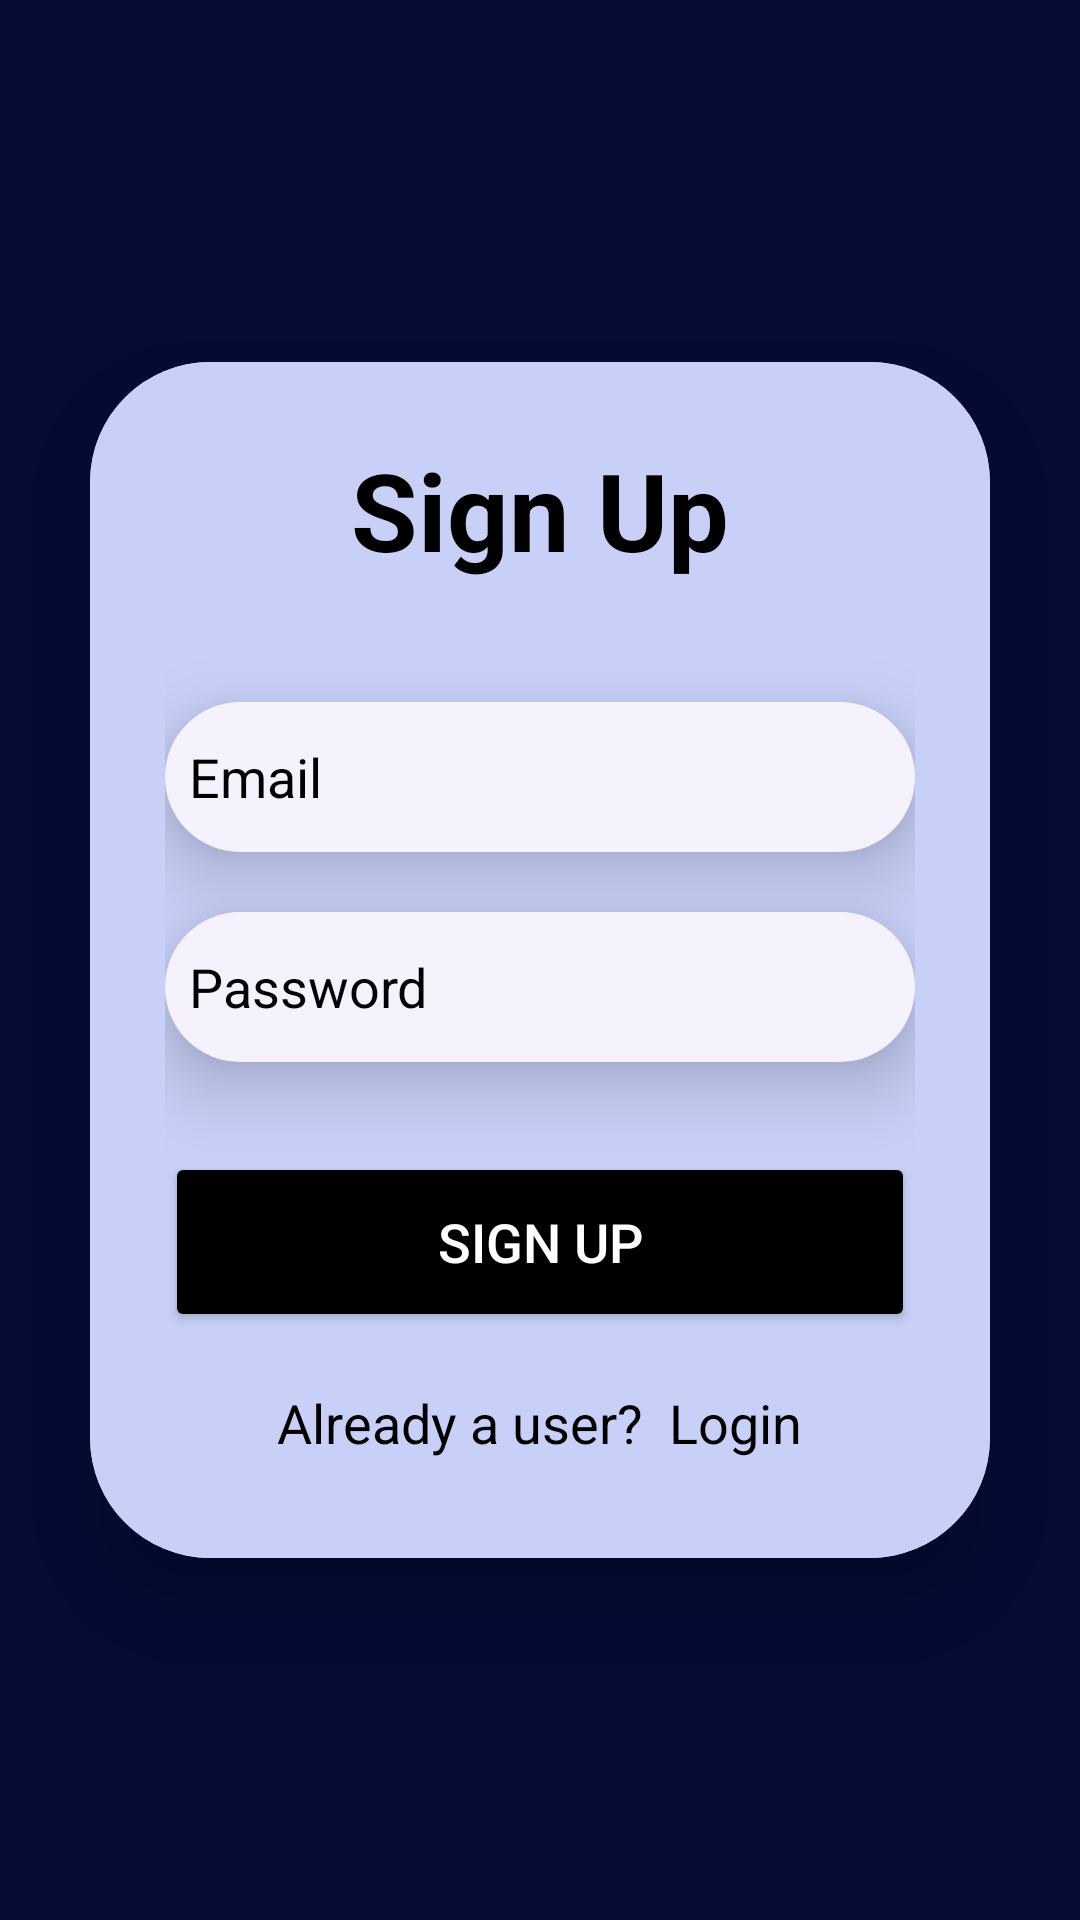

Write the Android layout XML for this screen, with the resource values it uses.
<!-- AndroidManifest.xml: application theme Theme.Barbera -->
<!-- res/layout/activity_login_reg.xml -->
<?xml version="1.0" encoding="utf-8"?>
<LinearLayout
    xmlns:android="http://schemas.android.com/apk/res/android"
    xmlns:app="http://schemas.android.com/apk/res-auto"
    android:layout_width="match_parent"
    android:layout_height="match_parent"
    android:orientation="vertical"
    android:background="#040B35"
    android:gravity="center">

    <androidx.cardview.widget.CardView
        android:layout_width="match_parent"
        android:layout_height="wrap_content"
        android:layout_margin="30dp"
        app:cardCornerRadius="40dp"
        app:cardElevation="20dp">

        <LinearLayout
            android:layout_width="match_parent"
            android:layout_height="wrap_content"
            android:orientation="vertical"
            android:layout_gravity="center_horizontal"
            android:padding="25dp"
            android:background="#C9D0F8">

            <TextView
                android:layout_width="match_parent"
                android:layout_height="wrap_content"
                android:text="Sign Up"
                android:textSize="36sp"
                android:textAlignment="center"
                android:textStyle="bold"
                android:textColor="@color/black"/>


            <EditText
                android:layout_width="match_parent"
                android:layout_height="50dp"
                android:id="@+id/signup_email_id"
                android:drawableStart="@drawable/baseline_account_circle_24"
                android:background="@drawable/backs"
                android:layout_marginTop="40dp"
                android:padding="8dp"
                android:elevation="15sp"
                android:hint="Email"
                android:textColorHint="@color/black"
                android:drawablePadding="12dp"
                android:textColor="@color/black" />

            <EditText
                android:layout_width="match_parent"
                android:layout_height="50dp"
                android:elevation="15sp"
                android:id="@+id/signup_password_id"
                android:background="@drawable/backs"
                android:layout_marginTop="20dp"
                android:padding="8dp"
                android:hint="Password"
                android:drawableStart="@drawable/baseline_arrow_forward_24"
                android:inputType="numberPassword"
                android:textColorHint="@color/black"
                android:drawablePadding="12dp"
                android:textColor="@color/black"
                />

            <Button
                android:layout_width="match_parent"
                android:layout_height="60dp"
                android:text="Sign Up"
                android:textColor="@color/white"
                android:id="@+id/signup_button_id"
                android:textSize="18sp"
                android:layout_marginTop="30dp"
                android:backgroundTint="@color/black"
                app:cornerRadius = "20dp" />

            <TextView
                android:layout_width="wrap_content"
                android:layout_height="wrap_content"
                android:id="@+id/loginRedirectText_id"
                android:text="Already a user?  Login"
                android:layout_gravity="center"
                android:padding="8dp"
                android:layout_marginTop="10dp"
                android:textColor="@color/black"
                android:textSize="18sp" />

        </LinearLayout>

    </androidx.cardview.widget.CardView>

</LinearLayout>















































































































































<!-- resources referenced by this layout -->
<resources>
  <!-- drawable backs (drawable) -->
  <?xml version="1.0" encoding="utf-8"?>
  <shape xmlns:android="http://schemas.android.com/apk/res/android">
  
      <solid android:color="#F5F1FD" />
      <corners android:radius="30sp"/>
  
  </shape>
  <string name="alrdy">Already have account?</string>
  <string name="email">Email</string>
  <string name="login">Login</string>
  <string name="name">Username</string>
  <string name="pass">Password</string>
  <string name="sin_up">Sign up</string>
  <style name="Theme.Barbera" parent="Base.Theme.Barbera" />
  <style name="Base.Theme.Barbera" parent="Theme.AppCompat.DayNight.NoActionBar">
          
          
      </style>
  <!-- not gathered from this repository: default colours our renderer supplied (Android Studio template values) -->
  <color name="black">#FF000000</color>
  <color name="white">#FFFFFFFF</color>
</resources>
